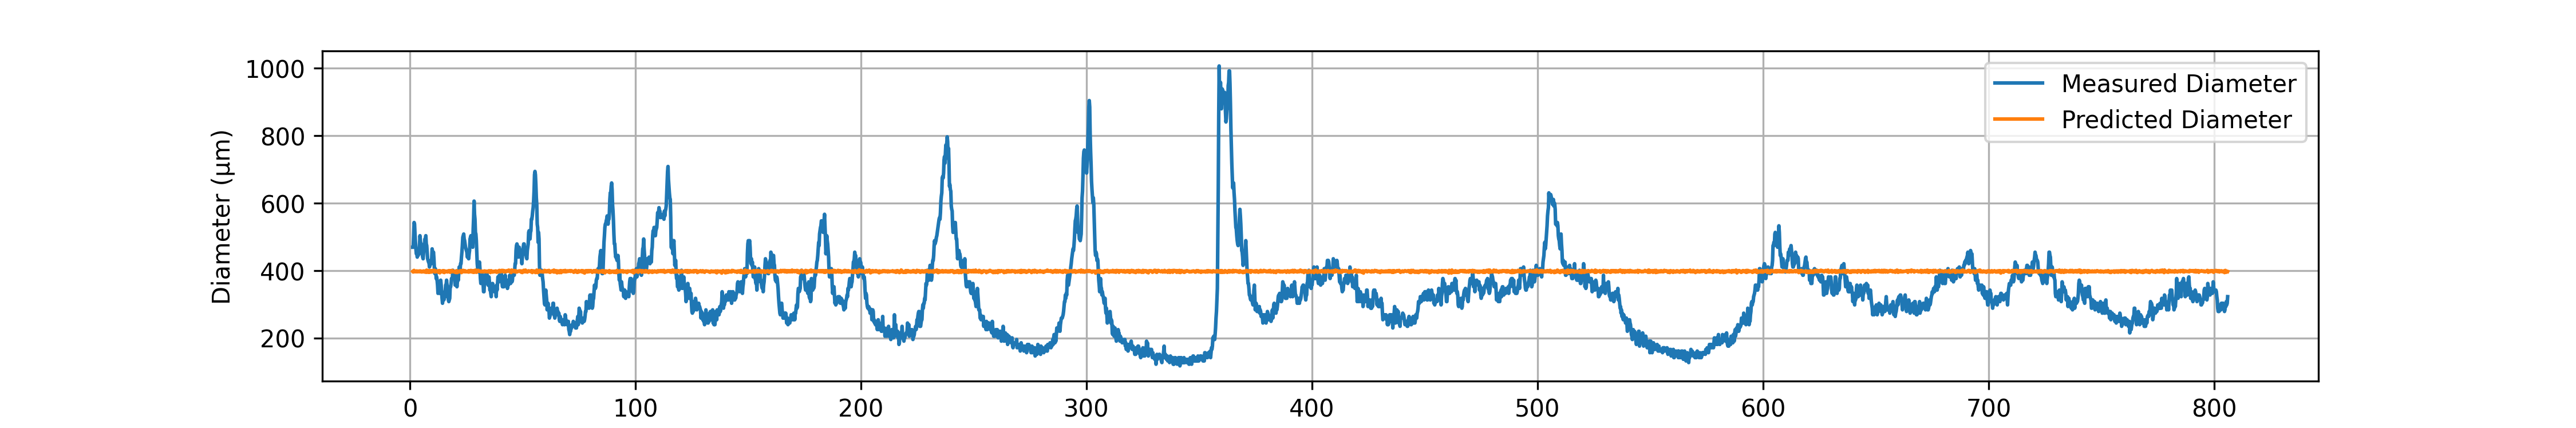

Values plotted in this chart, from the file beside it:
# material: PC
# geometry: Solid Cylinder
# preform_diameter: 20.0
# material_color: Transparent
# temperature_C: 140300.0
# drawdown_ratio: 50.0
# trial_number: 035
# operator: Ahmed
# start_time: 2026-04-30 12:56:43
# notes: Trial
Time(s), Feed(mm/min), Wind(m/min), Diameter(um), Predicted_diameter(um)
1.22, 1.19, 3.02, 469.2, 397.3
1.42, 1.18, 3.02, 469.2, 395.8
1.62, 1.19, 3.03, 503.4, 396.4
1.82, 1.21, 3.02, 542.5, 400.4
2.02, 1.20, 3.03, 537.6, 398
2.22, 1.19, 3.02, 508.3, 397.3
2.42, 1.19, 3.02, 483.9, 397.3
2.62, 1.19, 3.03, 464.3, 396.4
2.82, 1.19, 3.02, 449.7, 397.3
3.02, 1.20, 3.02, 454.6, 398.9
3.22, 1.19, 3.02, 439.9, 397.3
3.42, 1.19, 3.03, 449.7, 396.4
3.62, 1.18, 3.01, 444.8, 396.6
3.82, 1.19, 3.02, 459.4, 397.3
4.02, 1.21, 3.05, 449.7, 398.6
4.22, 1.19, 3.01, 474.1, 398.2
4.42, 1.18, 3.01, 503.4, 396.6
4.62, 1.20, 3.02, 488.8, 398.9
4.82, 1.19, 3.03, 474.1, 396.4
5.02, 1.19, 3.02, 479, 397.3
5.22, 1.18, 3.02, 469.2, 395.8
5.42, 1.19, 3.02, 449.7, 397.3
5.62, 1.19, 3.03, 439.9, 396.4
5.82, 1.18, 3.01, 435, 396.6
6.02, 1.20, 3.02, 454.6, 398.9
6.22, 1.20, 3.03, 459.4, 398
6.42, 1.18, 3.02, 474.1, 395.8
6.62, 1.18, 3.02, 493.6, 395.8
6.82, 1.20, 3.02, 488.8, 398.9
7.02, 1.20, 3.03, 503.4, 398
7.22, 1.18, 3.03, 479, 394.9
7.42, 1.21, 3.01, 474.1, 401.3
7.62, 1.21, 3.05, 454.6, 398.6
7.82, 1.20, 3.03, 435, 398
8.02, 1.17, 3.01, 430.1, 395.1
8.22, 1.19, 3.02, 425.2, 397.3
8.42, 1.21, 3.03, 425.2, 399.5
8.62, 1.18, 3.03, 410.6, 394.9
8.82, 1.17, 3.01, 415.4, 395.1
9.02, 1.21, 3.03, 420.3, 399.5
9.22, 1.20, 3.02, 430.1, 398.9
9.42, 1.19, 3.01, 420.3, 398.2
9.62, 1.18, 3.02, 435, 395.8
9.82, 1.21, 3.03, 464.3, 399.5
10.02, 1.20, 3.03, 454.6, 398
10.22, 1.19, 3.01, 449.7, 398.2
10.42, 1.21, 3.02, 454.6, 400.4
10.62, 1.22, 3.03, 435, 401.1
10.82, 1.20, 3.02, 405.7, 398.9
11.02, 1.18, 3.02, 391, 395.8
... 3,977 more rows
